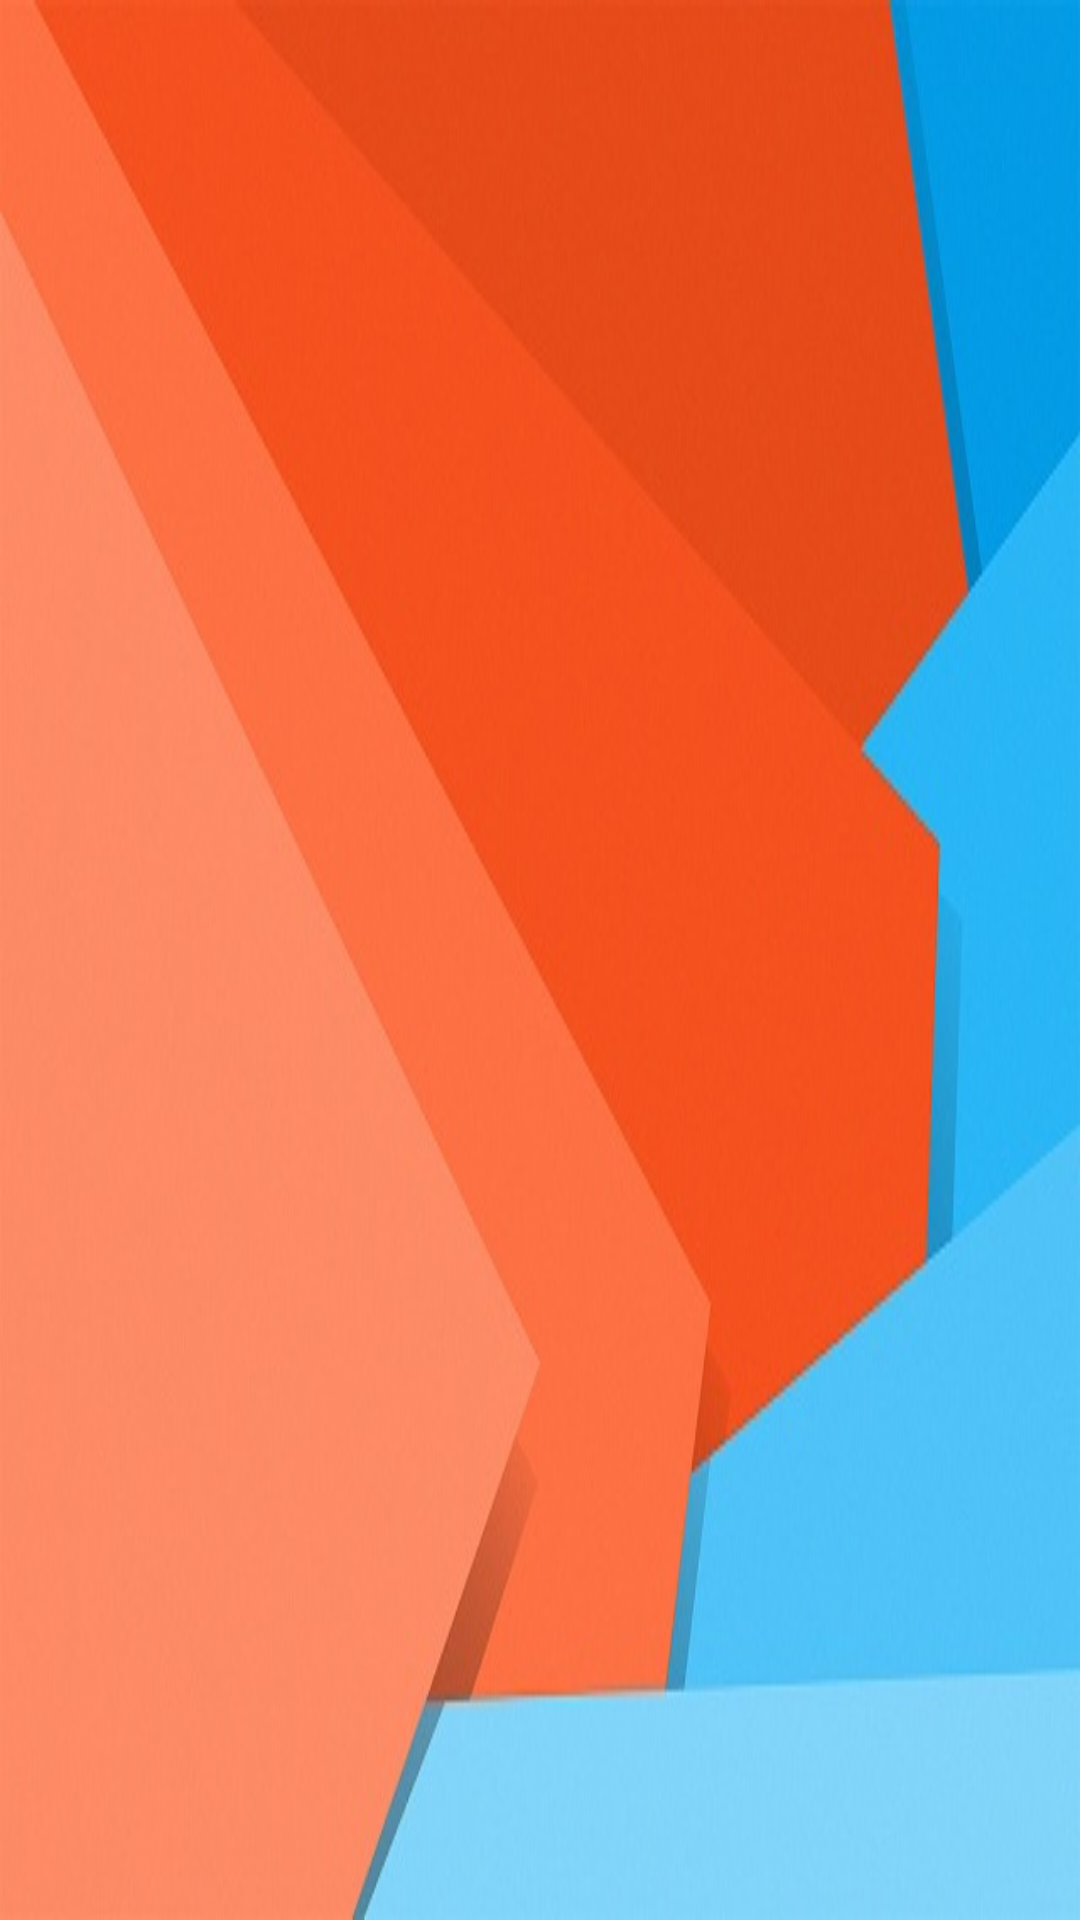

Android layout source for this screen:
<!-- AndroidManifest.xml: application theme AppTheme -->
<!-- res/layout/drawer_header.xml -->
<?xml version="1.0" encoding="utf-8"?>
<RelativeLayout xmlns:android="http://schemas.android.com/apk/res/android"
                android:layout_width="match_parent"
                android:layout_height="178dp"
                android:background="@drawable/header_background_image"
                android:orientation="vertical"
                android:weightSum="1">
</RelativeLayout>


    
    
    
    
    
    
    
    
    
    
    
    
    
    
    
    
    
    
    
    
    
    
    
    
    
    
    

    
    
<!-- resources referenced by this layout -->
<resources>
  <color name="colorWhite">#FAFAFA</color>
  <!-- drawable header_background_image: jpg bitmap (drawable, 33008 bytes) -->
  <style name="AppTheme" parent="Theme.AppCompat.Light.NoActionBar">
          
          <item name="colorPrimary">@color/colorPrimary</item>
          <item name="colorPrimaryDark">@color/colorPrimaryDark</item>
          <item name="colorAccent">@color/colorAccent</item>
  
          <item name="drawerArrowStyle">@style/DrawerArrowStyle</item>
      </style>
  <color name="colorPrimary">#2196F3</color>
  <color name="colorPrimaryDark">#1976D2</color>
  <color name="colorAccent">#6200ea</color>
  <style name="DrawerArrowStyle" parent="@style/Widget.AppCompat.DrawerArrowToggle">
          <item name="spinBars">true</item>
          <item name="color">@color/colorWhite</item>
      </style>
</resources>
